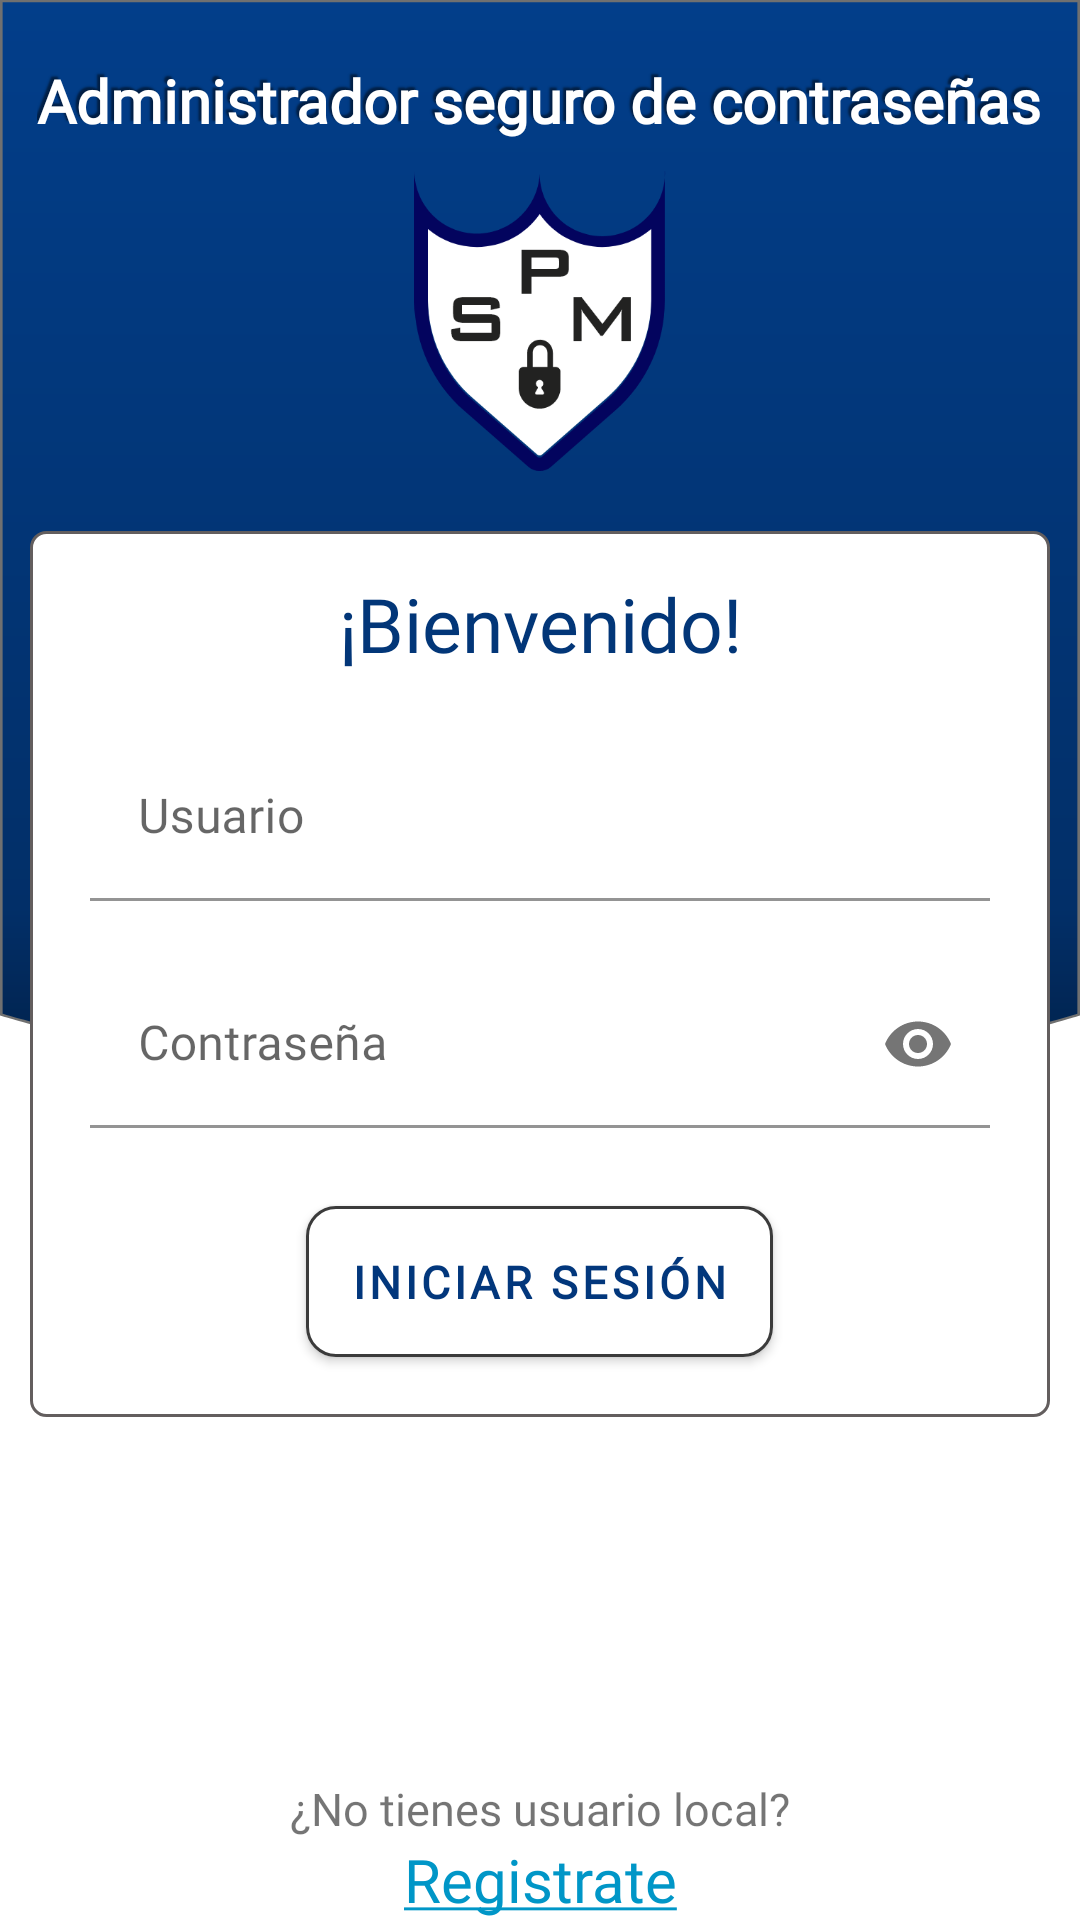

Android layout source for this screen:
<!-- AndroidManifest.xml: application theme Theme.PasswordManager -->
<!-- res/layout/activity_main.xml -->
<?xml version="1.0" encoding="utf-8"?>
<LinearLayout xmlns:android="http://schemas.android.com/apk/res/android"
    xmlns:app="http://schemas.android.com/apk/res-auto"
    xmlns:tools="http://schemas.android.com/tools"
    android:layout_width="match_parent"
    android:layout_height="match_parent"
    android:background="@drawable/ic_backgroundfinal"
    android:gravity="center"
    android:orientation="vertical"
    tools:context=".mainactivities.MainActivity">

    <ScrollView
        android:layout_width="match_parent"
        android:layout_height="match_parent"
        android:fillViewport="true">

        <LinearLayout
            android:layout_width="match_parent"
            android:layout_height="wrap_content"
            android:orientation="vertical">

            <LinearLayout
                android:id="@+id/linearLayout"
                android:layout_width="match_parent"
                android:layout_height="wrap_content"
                android:layout_margin="10dp"
                android:layout_marginTop="16dp"
                android:gravity="center"
                android:orientation="vertical">

                <TextView
                    android:layout_width="wrap_content"
                    android:layout_height="wrap_content"
                    android:layout_marginTop="10dp"
                    android:fontFamily="@font/helvetica"
                    android:gravity="center|center_vertical"
                    android:shadowColor="@color/text_shadow"
                    android:shadowDx="-3"
                    android:shadowDy="-3"
                    android:shadowRadius="1"
                    android:text="Administrador seguro de contraseñas"
                    android:textColor="@color/white"
                    android:textSize="20sp"
                    android:textStyle="bold" />

                <ImageView
                    android:id="@+id/imageView"
                    android:layout_width="100dp"
                    android:layout_height="100dp"
                    android:layout_marginTop="10dp"
                    app:srcCompat="@drawable/logo" />
            </LinearLayout>

            <LinearLayout
                android:id="@+id/linearLayout2"
                android:layout_width="match_parent"
                android:layout_height="wrap_content"
                android:nestedScrollingEnabled="true"
                android:orientation="vertical"
                app:layout_constraintTop_toBottomOf="@+id/linearLayout">

                <LinearLayout
                    android:id="@+id/form"
                    android:layout_width="match_parent"
                    android:layout_height="wrap_content"
                    android:layout_margin="10dp"
                    android:background="@layout/shape_input"
                    android:orientation="vertical">

                    <TextView
                        android:id="@+id/textView"
                        android:layout_width="match_parent"
                        android:layout_height="wrap_content"
                        android:layout_marginTop="10dp"
                        android:fontFamily="@font/helvetica"
                        android:gravity="center"
                        android:text="¡Bienvenido!"
                        android:textColor="#023678"
                        android:textSize="25sp"
                        android:textStyle="normal" />

                    <com.google.android.material.textfield.TextInputLayout
                        android:layout_width="match_parent"
                        android:layout_height="wrap_content"
                        android:layout_gravity="center"
                        android:layout_marginHorizontal="20dp"
                        android:layout_marginVertical="10dp"
                        android:hint="Usuario"
                        app:boxBackgroundColor="@color/white">

                        <com.google.android.material.textfield.TextInputEditText
                            android:id="@+id/usuario"
                            android:layout_width="match_parent"
                            android:layout_height="wrap_content"
                            android:layout_marginTop="10dp"
                            android:fontFamily="@font/helvetica"
                            android:inputType="textCapSentences" />

                    </com.google.android.material.textfield.TextInputLayout>

                    <com.google.android.material.textfield.TextInputLayout
                        android:layout_width="match_parent"
                        android:layout_height="wrap_content"
                        android:layout_gravity="center"
                        android:layout_marginHorizontal="20dp"
                        android:layout_marginVertical="10dp"
                        android:hint="Contraseña"
                        app:boxBackgroundColor="@color/white"
                        app:endIconMode="password_toggle">

                        <com.google.android.material.textfield.TextInputEditText
                            android:id="@+id/contra"
                            android:layout_width="match_parent"
                            android:layout_height="wrap_content"
                            android:fontFamily="@font/helvetica"
                            android:inputType="textPassword" />

                    </com.google.android.material.textfield.TextInputLayout>

                    <com.google.android.material.button.MaterialButton
                        android:id="@+id/loginBtn"
                        style="@style/Widget.MaterialComponents.Button"
                        android:layout_width="wrap_content"
                        android:layout_height="wrap_content"
                        android:layout_gravity="center"
                        android:layout_marginVertical="10dp"
                        android:backgroundTint="@color/white"
                        android:fontFamily="@font/helvetica"
                        android:padding="15dp"
                        android:text="iniciar sesión"
                        android:textColor="#02377C"
                        android:textSize="15sp"
                        android:textStyle="bold"
                        app:cornerRadius="10dp"
                        app:strokeColor="#3B3B3B"
                        app:strokeWidth="1dp" />
                </LinearLayout>
            </LinearLayout>

            <LinearLayout
                android:layout_width="match_parent"
                android:layout_height="match_parent"
                android:gravity="bottom"
                android:orientation="vertical">

                <TextView
                    android:id="@+id/textView3"
                    android:layout_width="match_parent"
                    android:layout_height="wrap_content"
                    android:fontFamily="@font/helvetica"
                    android:gravity="center"
                    android:text="¿No tienes usuario local?"
                    android:textSize="15sp" />

                <TextView
                    android:id="@+id/registrarBtn"
                    android:layout_width="match_parent"
                    android:layout_height="wrap_content"
                    android:fontFamily="@font/helvetica"
                    android:gravity="center"
                    android:text="@string/registrate"
                    android:textColor="#0096C7"
                    android:textSize="20sp" />
            </LinearLayout>
        </LinearLayout>
    </ScrollView>
</LinearLayout>
<!-- res/layout/shape_input.xml (included above) -->
<?xml version="1.0" encoding="utf-8"?>
<shape xmlns:android="http://schemas.android.com/apk/res/android"
    android:shape="rectangle">

    <stroke
        android:width="1dp"
        android:color="#635E5E" />

    <solid android:color="#FFFFFF" />

    <padding
        android:bottom="4dp"
        android:top="4dp" />

    <corners android:radius="5dp" />

</shape>
<!-- resources referenced by this layout -->
<resources>
  <color name="text_shadow">#7F000000</color>
  <color name="white">#FFFFFFFF</color>
  <!-- drawable ic_backgroundfinal (drawable) -->
  <vector xmlns:android="http://schemas.android.com/apk/res/android"
      xmlns:aapt="http://schemas.android.com/aapt"
      android:width="412dp"
      android:height="847dp"
      android:viewportWidth="412"
      android:viewportHeight="847">
    <group>
      <clip-path
          android:pathData="M0,0h412v847h-412z"/>
      <path
          android:pathData="M0,0h412v847h-412z"
          android:fillColor="#fff"/>
      <path
          android:pathData="M207.352,484.08C183.882,484.08 158.385,482.156 131.571,478.36C110.115,475.324 87.773,471.089 65.166,465.774C45.051,461.046 28.446,456.32 18.059,453.188C8.232,450.225 1.972,448.094 0.5,447.586L0.5,0.5L411.5,0.5L411.5,447.589C410.057,448.1 403.95,450.232 394.348,453.193C384.192,456.324 367.936,461.05 348.171,465.778C325.958,471.092 303.931,475.326 282.702,478.362C256.171,482.156 230.82,484.08 207.352,484.08Z"
          android:strokeColor="#00000000">
        <aapt:attr name="android:fillColor">
          <gradient 
              android:startY="0.5"
              android:startX="206"
              android:endY="484.08"
              android:endX="206"
              android:type="linear">
            <item android:offset="0" android:color="#FF023E8A"/>
            <item android:offset="0.828" android:color="#FF022F68"/>
            <item android:offset="1" android:color="#FF011F45"/>
          </gradient>
        </aapt:attr>
      </path>
      <path
          android:pathData="M1,1L1,447.229C2.938,447.893 9.005,449.936 18.203,452.709C28.584,455.839 45.178,460.562 65.28,465.288C87.873,470.599 110.2,474.831 131.641,477.865C158.432,481.658 183.905,483.58 207.352,483.58C230.794,483.58 256.118,481.658 282.622,477.868C303.834,474.835 325.844,470.605 348.04,465.295C367.792,460.571 384.038,455.848 394.189,452.719C403.176,449.948 409.099,447.903 411,447.235L411,1L1,1M0,0L412,0L412,447.942C412,447.942 310.352,484.58 207.352,484.58C104.352,484.58 0,447.942 0,447.942L0,0Z"
          android:fillColor="#707070"
          android:strokeColor="#00000000"/>
    </group>
  </vector>
  <!-- drawable logo: png bitmap (drawable-hdpi, 8830 bytes) -->
  <string name="registrate"><u>Registrate</u></string>
  <style name="Theme.PasswordManager" parent="Theme.MaterialComponents.Light.NoActionBar">
          
          <item name="colorPrimary">#023E8A</item>
          <item name="colorPrimaryVariant">#39383A</item>
          <item name="colorOnPrimary">@color/white</item>
          
          <item name="colorSecondary">@color/teal_200</item>
          <item name="colorSecondaryVariant">@color/teal_700</item>
          <item name="colorOnSecondary">@color/black</item>
          
          <item name="android:statusBarColor" tools:targetApi="l">?attr/colorPrimaryVariant</item>
          
      </style>
  <color name="teal_200">#FF03DAC5</color>
  <color name="teal_700">#FF018786</color>
  <color name="black">#FF000000</color>
</resources>
